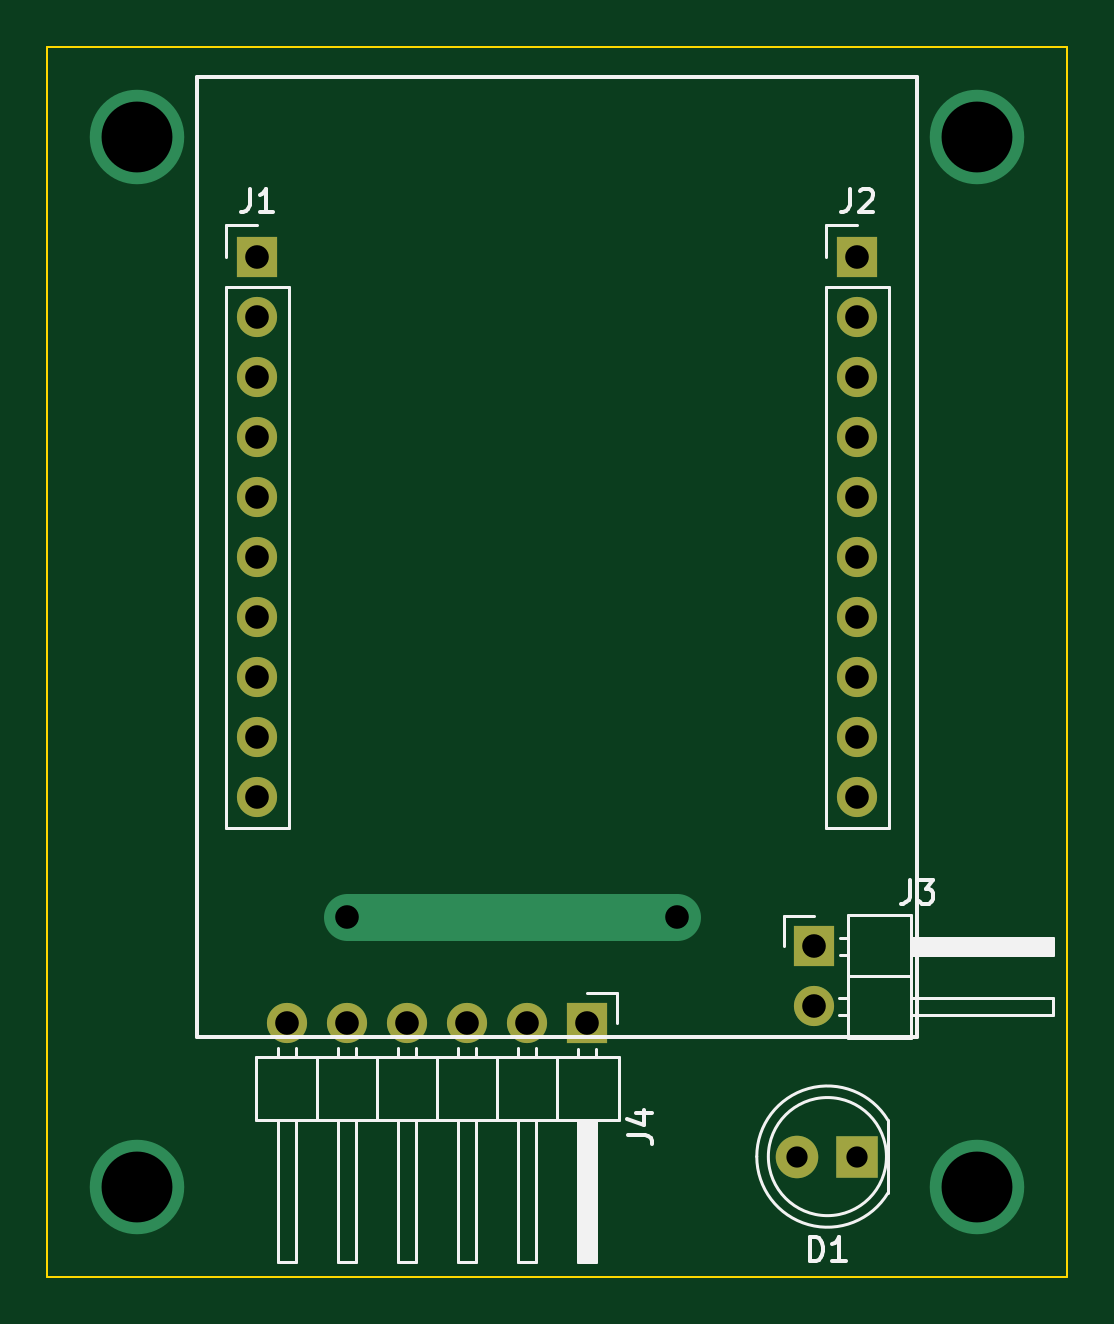
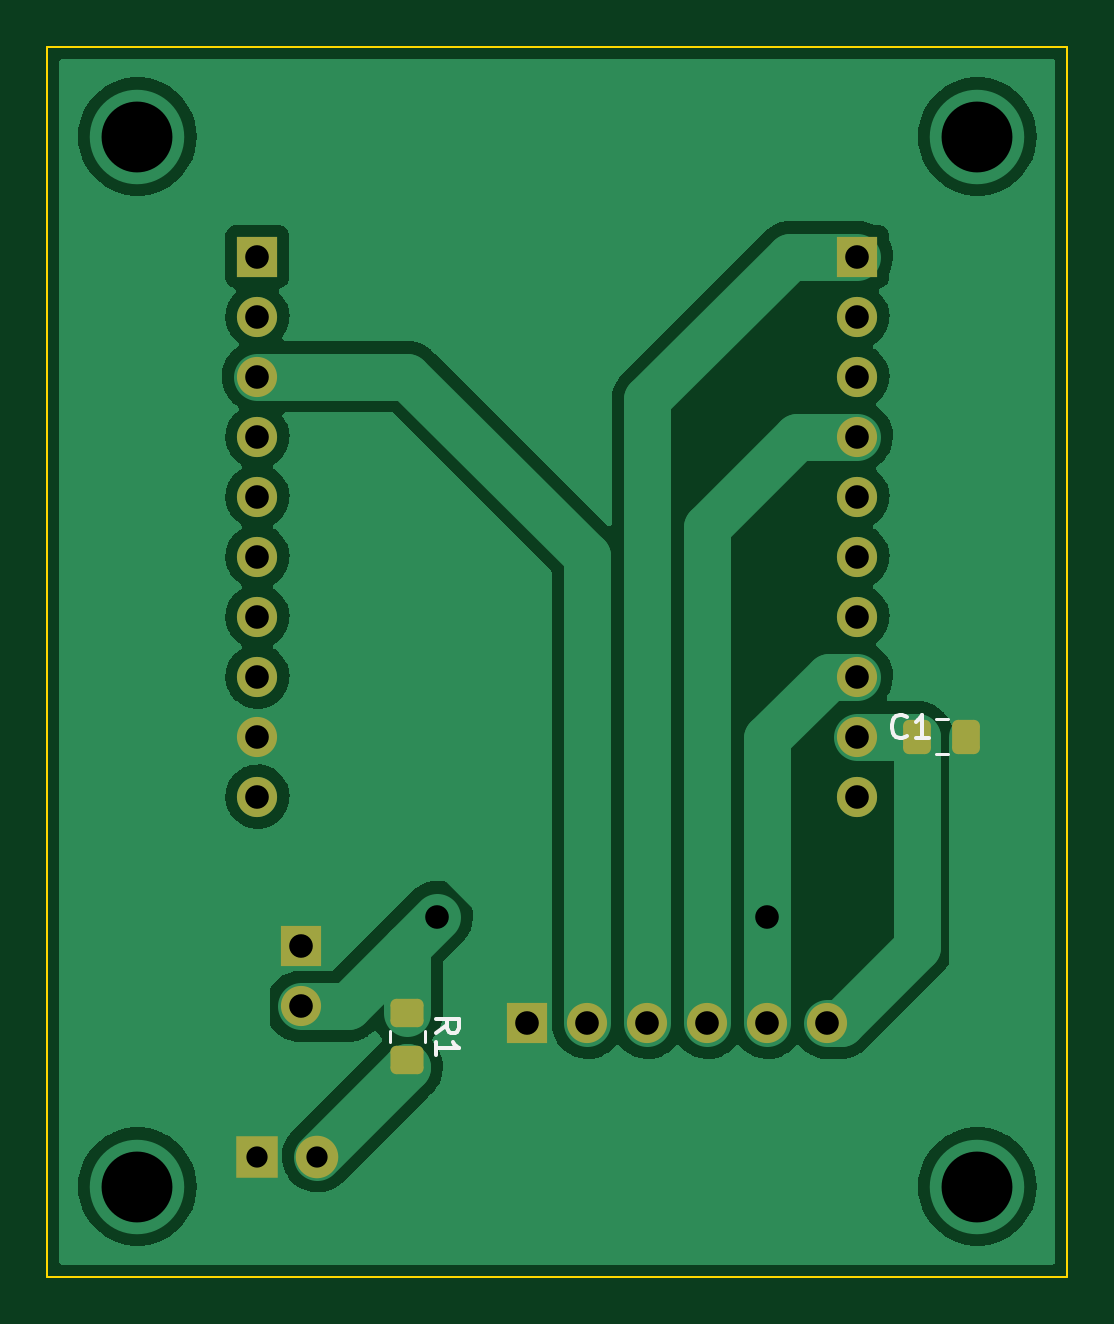
Circuit board: 10 layer files. Board 43.2 x 52.1 mm.
- bottom_copper: IM920_Conversion2-B_Cu.gbr (51241 bytes)
- bottom_mask: IM920_Conversion2-B_Mask.gbr (2382 bytes)
- paste: IM920_Conversion2-B_Paste.gbr (1407 bytes)
- bottom_silk: IM920_Conversion2-B_Silkscreen.gbr (1785 bytes)
- outline: IM920_Conversion2-Edge_Cuts.gbr (658 bytes)
- top_copper: IM920_Conversion2-F_Cu.gbr (3075 bytes)
- top_mask: IM920_Conversion2-F_Mask.gbr (1464 bytes)
- paste: IM920_Conversion2-F_Paste.gbr (489 bytes)
- top_silk: IM920_Conversion2-F_Silkscreen.gbr (6827 bytes)
- drill: IM920_Conversion2.drl (1019 bytes)

=== bottom_copper: IM920_Conversion2-B_Cu.gbr (51241 bytes, source omitted) ===
=== bottom_mask: IM920_Conversion2-B_Mask.gbr (2382 bytes, source withheld) ===
=== paste: IM920_Conversion2-B_Paste.gbr (1407 bytes, source withheld) ===
=== bottom_silk: IM920_Conversion2-B_Silkscreen.gbr ===
%TF.GenerationSoftware,KiCad,Pcbnew,(6.0.0)*%
%TF.CreationDate,2022-10-22T13:05:16+09:00*%
%TF.ProjectId,IM920_Conversion2,494d3932-305f-4436-9f6e-76657273696f,rev?*%
%TF.SameCoordinates,PX3b58df0PY54c81a0*%
%TF.FileFunction,Legend,Bot*%
%TF.FilePolarity,Positive*%
%FSLAX46Y46*%
G04 Gerber Fmt 4.6, Leading zero omitted, Abs format (unit mm)*
G04 Created by KiCad (PCBNEW (6.0.0)) date 2022-10-22 13:05:16*
%MOMM*%
%LPD*%
G01*
G04 APERTURE LIST*
%ADD10C,0.150000*%
%ADD11C,0.120000*%
G04 APERTURE END LIST*
D10*
%TO.C,C1*%
X6809166Y22877858D02*
X6856785Y22830239D01*
X6999642Y22782620D01*
X7094880Y22782620D01*
X7237738Y22830239D01*
X7332976Y22925477D01*
X7380595Y23020715D01*
X7428214Y23211191D01*
X7428214Y23354048D01*
X7380595Y23544524D01*
X7332976Y23639762D01*
X7237738Y23735000D01*
X7094880Y23782620D01*
X6999642Y23782620D01*
X6856785Y23735000D01*
X6809166Y23687381D01*
X5856785Y22782620D02*
X6428214Y22782620D01*
X6142500Y22782620D02*
X6142500Y23782620D01*
X6237738Y23639762D01*
X6332976Y23544524D01*
X6428214Y23496905D01*
%TO.C,R1*%
X26742380Y10326667D02*
X26266190Y10660000D01*
X26742380Y10898096D02*
X25742380Y10898096D01*
X25742380Y10517143D01*
X25790000Y10421905D01*
X25837619Y10374286D01*
X25932857Y10326667D01*
X26075714Y10326667D01*
X26170952Y10374286D01*
X26218571Y10421905D01*
X26266190Y10517143D01*
X26266190Y10898096D01*
X26742380Y9374286D02*
X26742380Y9945715D01*
X26742380Y9660000D02*
X25742380Y9660000D01*
X25885238Y9755239D01*
X25980476Y9850477D01*
X26028095Y9945715D01*
D11*
%TO.C,C1*%
X5573752Y23595000D02*
X5051248Y23595000D01*
X5573752Y22125000D02*
X5051248Y22125000D01*
%TO.C,R1*%
X28675000Y10387064D02*
X28675000Y9932936D01*
X27205000Y10387064D02*
X27205000Y9932936D01*
%TD*%
M02*

=== outline: IM920_Conversion2-Edge_Cuts.gbr ===
%TF.GenerationSoftware,KiCad,Pcbnew,(6.0.0)*%
%TF.CreationDate,2022-10-22T13:05:17+09:00*%
%TF.ProjectId,IM920_Conversion2,494d3932-305f-4436-9f6e-76657273696f,rev?*%
%TF.SameCoordinates,PX3b58df0PY54c81a0*%
%TF.FileFunction,Profile,NP*%
%FSLAX46Y46*%
G04 Gerber Fmt 4.6, Leading zero omitted, Abs format (unit mm)*
G04 Created by KiCad (PCBNEW (6.0.0)) date 2022-10-22 13:05:17*
%MOMM*%
%LPD*%
G01*
G04 APERTURE LIST*
%TA.AperFunction,Profile*%
%ADD10C,0.100000*%
%TD*%
G04 APERTURE END LIST*
D10*
X0Y0D02*
X43180000Y0D01*
X43180000Y0D02*
X43180000Y52070000D01*
X43180000Y52070000D02*
X0Y52070000D01*
X0Y52070000D02*
X0Y0D01*
M02*

=== top_copper: IM920_Conversion2-F_Cu.gbr ===
%TF.GenerationSoftware,KiCad,Pcbnew,(6.0.0)*%
%TF.CreationDate,2022-10-22T13:05:16+09:00*%
%TF.ProjectId,IM920_Conversion2,494d3932-305f-4436-9f6e-76657273696f,rev?*%
%TF.SameCoordinates,PX3b58df0PY54c81a0*%
%TF.FileFunction,Copper,L1,Top*%
%TF.FilePolarity,Positive*%
%FSLAX46Y46*%
G04 Gerber Fmt 4.6, Leading zero omitted, Abs format (unit mm)*
G04 Created by KiCad (PCBNEW (6.0.0)) date 2022-10-22 13:05:16*
%MOMM*%
%LPD*%
G01*
G04 APERTURE LIST*
%TA.AperFunction,ComponentPad*%
%ADD10R,1.700000X1.700000*%
%TD*%
%TA.AperFunction,ComponentPad*%
%ADD11O,1.700000X1.700000*%
%TD*%
%TA.AperFunction,ComponentPad*%
%ADD12R,1.800000X1.800000*%
%TD*%
%TA.AperFunction,ComponentPad*%
%ADD13C,1.800000*%
%TD*%
%TA.AperFunction,ViaPad*%
%ADD14C,4.000000*%
%TD*%
%TA.AperFunction,ViaPad*%
%ADD15C,1.700000*%
%TD*%
%TA.AperFunction,Conductor*%
%ADD16C,2.000000*%
%TD*%
G04 APERTURE END LIST*
D10*
%TO.P,J1,1,Pin_1*%
%TO.N,/RTS*%
X8890000Y43180000D03*
D11*
%TO.P,J1,2,Pin_2*%
%TO.N,/IO3*%
X8890000Y40640000D03*
%TO.P,J1,3,Pin_3*%
%TO.N,/IO5*%
X8890000Y38100000D03*
%TO.P,J1,4,Pin_4*%
%TO.N,/TxD*%
X8890000Y35560000D03*
%TO.P,J1,5,Pin_5*%
%TO.N,/IO9*%
X8890000Y33020000D03*
%TO.P,J1,6,Pin_6*%
%TO.N,unconnected-(J1-Pad6)*%
X8890000Y30480000D03*
%TO.P,J1,7,Pin_7*%
%TO.N,unconnected-(J1-Pad7)*%
X8890000Y27940000D03*
%TO.P,J1,8,Pin_8*%
%TO.N,/STS*%
X8890000Y25400000D03*
%TO.P,J1,9,Pin_9*%
%TO.N,VCC*%
X8890000Y22860000D03*
%TO.P,J1,10,Pin_10*%
%TO.N,/RST*%
X8890000Y20320000D03*
%TD*%
D10*
%TO.P,J3,1,Pin_1*%
%TO.N,GND*%
X32455000Y13975000D03*
D11*
%TO.P,J3,2,Pin_2*%
%TO.N,/STS*%
X32455000Y11435000D03*
%TD*%
D10*
%TO.P,J4,1,Pin_1*%
%TO.N,GND*%
X22860000Y10725000D03*
D11*
%TO.P,J4,2,Pin_2*%
%TO.N,/RxD*%
X20320000Y10725000D03*
%TO.P,J4,3,Pin_3*%
%TO.N,/RTS*%
X17780000Y10725000D03*
%TO.P,J4,4,Pin_4*%
%TO.N,/TxD*%
X15240000Y10725000D03*
%TO.P,J4,5,Pin_5*%
%TO.N,/STS*%
X12700000Y10725000D03*
%TO.P,J4,6,Pin_6*%
%TO.N,VCC*%
X10160000Y10725000D03*
%TD*%
D12*
%TO.P,D1,1,K*%
%TO.N,GND*%
X34290000Y5080000D03*
D13*
%TO.P,D1,2,A*%
%TO.N,Net-(D1-Pad2)*%
X31750000Y5080000D03*
%TD*%
D10*
%TO.P,J2,1,Pin_1*%
%TO.N,/IO2*%
X34290000Y43180000D03*
D11*
%TO.P,J2,2,Pin_2*%
%TO.N,/IO4*%
X34290000Y40640000D03*
%TO.P,J2,3,Pin_3*%
%TO.N,/RxD*%
X34290000Y38100000D03*
%TO.P,J2,4,Pin_4*%
%TO.N,/IO8*%
X34290000Y35560000D03*
%TO.P,J2,5,Pin_5*%
%TO.N,/IO10*%
X34290000Y33020000D03*
%TO.P,J2,6,Pin_6*%
%TO.N,unconnected-(J2-Pad6)*%
X34290000Y30480000D03*
%TO.P,J2,7,Pin_7*%
%TO.N,unconnected-(J2-Pad7)*%
X34290000Y27940000D03*
%TO.P,J2,8,Pin_8*%
%TO.N,/REG*%
X34290000Y25400000D03*
%TO.P,J2,9,Pin_9*%
%TO.N,GND*%
X34290000Y22860000D03*
%TO.P,J2,10,Pin_10*%
%TO.N,/TEST*%
X34290000Y20320000D03*
%TD*%
D14*
%TO.N,*%
X3810000Y3810000D03*
X39370000Y48260000D03*
X3810000Y48260000D03*
X39370000Y3810000D03*
D15*
%TO.N,/STS*%
X26670000Y15240000D03*
X12700000Y15240000D03*
%TD*%
D16*
%TO.N,/STS*%
X26670000Y15240000D02*
X12700000Y15240000D01*
%TD*%
M02*

=== top_mask: IM920_Conversion2-F_Mask.gbr ===
%TF.GenerationSoftware,KiCad,Pcbnew,(6.0.0)*%
%TF.CreationDate,2022-10-22T13:05:16+09:00*%
%TF.ProjectId,IM920_Conversion2,494d3932-305f-4436-9f6e-76657273696f,rev?*%
%TF.SameCoordinates,PX3b58df0PY54c81a0*%
%TF.FileFunction,Soldermask,Top*%
%TF.FilePolarity,Negative*%
%FSLAX46Y46*%
G04 Gerber Fmt 4.6, Leading zero omitted, Abs format (unit mm)*
G04 Created by KiCad (PCBNEW (6.0.0)) date 2022-10-22 13:05:16*
%MOMM*%
%LPD*%
G01*
G04 APERTURE LIST*
%ADD10R,1.700000X1.700000*%
%ADD11O,1.700000X1.700000*%
%ADD12R,1.800000X1.800000*%
%ADD13C,1.800000*%
G04 APERTURE END LIST*
D10*
%TO.C,J1*%
X8890000Y43180000D03*
D11*
X8890000Y40640000D03*
X8890000Y38100000D03*
X8890000Y35560000D03*
X8890000Y33020000D03*
X8890000Y30480000D03*
X8890000Y27940000D03*
X8890000Y25400000D03*
X8890000Y22860000D03*
X8890000Y20320000D03*
%TD*%
D10*
%TO.C,J3*%
X32455000Y13975000D03*
D11*
X32455000Y11435000D03*
%TD*%
D10*
%TO.C,J4*%
X22860000Y10725000D03*
D11*
X20320000Y10725000D03*
X17780000Y10725000D03*
X15240000Y10725000D03*
X12700000Y10725000D03*
X10160000Y10725000D03*
%TD*%
D12*
%TO.C,D1*%
X34290000Y5080000D03*
D13*
X31750000Y5080000D03*
%TD*%
D10*
%TO.C,J2*%
X34290000Y43180000D03*
D11*
X34290000Y40640000D03*
X34290000Y38100000D03*
X34290000Y35560000D03*
X34290000Y33020000D03*
X34290000Y30480000D03*
X34290000Y27940000D03*
X34290000Y25400000D03*
X34290000Y22860000D03*
X34290000Y20320000D03*
%TD*%
M02*

=== paste: IM920_Conversion2-F_Paste.gbr ===
%TF.GenerationSoftware,KiCad,Pcbnew,(6.0.0)*%
%TF.CreationDate,2022-10-22T13:05:16+09:00*%
%TF.ProjectId,IM920_Conversion2,494d3932-305f-4436-9f6e-76657273696f,rev?*%
%TF.SameCoordinates,PX3b58df0PY54c81a0*%
%TF.FileFunction,Paste,Top*%
%TF.FilePolarity,Positive*%
%FSLAX46Y46*%
G04 Gerber Fmt 4.6, Leading zero omitted, Abs format (unit mm)*
G04 Created by KiCad (PCBNEW (6.0.0)) date 2022-10-22 13:05:16*
%MOMM*%
%LPD*%
G01*
G04 APERTURE LIST*
G04 APERTURE END LIST*
M02*

=== top_silk: IM920_Conversion2-F_Silkscreen.gbr ===
%TF.GenerationSoftware,KiCad,Pcbnew,(6.0.0)*%
%TF.CreationDate,2022-10-22T13:05:16+09:00*%
%TF.ProjectId,IM920_Conversion2,494d3932-305f-4436-9f6e-76657273696f,rev?*%
%TF.SameCoordinates,PX3b58df0PY54c81a0*%
%TF.FileFunction,Legend,Top*%
%TF.FilePolarity,Positive*%
%FSLAX46Y46*%
G04 Gerber Fmt 4.6, Leading zero omitted, Abs format (unit mm)*
G04 Created by KiCad (PCBNEW (6.0.0)) date 2022-10-22 13:05:16*
%MOMM*%
%LPD*%
G01*
G04 APERTURE LIST*
%ADD10C,0.150000*%
%ADD11C,0.120000*%
G04 APERTURE END LIST*
D10*
X6350000Y50770000D02*
X36830000Y50770000D01*
X36830000Y50770000D02*
X36830000Y10130000D01*
X36830000Y10130000D02*
X6350000Y10130000D01*
X6350000Y10130000D02*
X6350000Y50770000D01*
%TO.C,J1*%
X8556666Y46057620D02*
X8556666Y45343334D01*
X8509047Y45200477D01*
X8413809Y45105239D01*
X8270952Y45057620D01*
X8175714Y45057620D01*
X9556666Y45057620D02*
X8985238Y45057620D01*
X9270952Y45057620D02*
X9270952Y46057620D01*
X9175714Y45914762D01*
X9080476Y45819524D01*
X8985238Y45771905D01*
%TO.C,J3*%
X36506666Y16792620D02*
X36506666Y16078334D01*
X36459047Y15935477D01*
X36363809Y15840239D01*
X36220952Y15792620D01*
X36125714Y15792620D01*
X36887619Y16792620D02*
X37506666Y16792620D01*
X37173333Y16411667D01*
X37316190Y16411667D01*
X37411428Y16364048D01*
X37459047Y16316429D01*
X37506666Y16221191D01*
X37506666Y15983096D01*
X37459047Y15887858D01*
X37411428Y15840239D01*
X37316190Y15792620D01*
X37030476Y15792620D01*
X36935238Y15840239D01*
X36887619Y15887858D01*
%TO.C,J4*%
X24582380Y6006667D02*
X25296666Y6006667D01*
X25439523Y5959048D01*
X25534761Y5863810D01*
X25582380Y5720953D01*
X25582380Y5625715D01*
X24915714Y6911429D02*
X25582380Y6911429D01*
X24534761Y6673334D02*
X25249047Y6435239D01*
X25249047Y7054286D01*
%TO.C,D1*%
X32281904Y667620D02*
X32281904Y1667620D01*
X32520000Y1667620D01*
X32662857Y1620000D01*
X32758095Y1524762D01*
X32805714Y1429524D01*
X32853333Y1239048D01*
X32853333Y1096191D01*
X32805714Y905715D01*
X32758095Y810477D01*
X32662857Y715239D01*
X32520000Y667620D01*
X32281904Y667620D01*
X33805714Y667620D02*
X33234285Y667620D01*
X33520000Y667620D02*
X33520000Y1667620D01*
X33424761Y1524762D01*
X33329523Y1429524D01*
X33234285Y1381905D01*
%TO.C,J2*%
X33956666Y46057620D02*
X33956666Y45343334D01*
X33909047Y45200477D01*
X33813809Y45105239D01*
X33670952Y45057620D01*
X33575714Y45057620D01*
X34385238Y45962381D02*
X34432857Y46010000D01*
X34528095Y46057620D01*
X34766190Y46057620D01*
X34861428Y46010000D01*
X34909047Y45962381D01*
X34956666Y45867143D01*
X34956666Y45771905D01*
X34909047Y45629048D01*
X34337619Y45057620D01*
X34956666Y45057620D01*
D11*
%TO.C,J1*%
X10220000Y41910000D02*
X10220000Y18990000D01*
X7560000Y43180000D02*
X7560000Y44510000D01*
X7560000Y41910000D02*
X10220000Y41910000D01*
X7560000Y41910000D02*
X7560000Y18990000D01*
X7560000Y18990000D02*
X10220000Y18990000D01*
X7560000Y44510000D02*
X8890000Y44510000D01*
%TO.C,J3*%
X31185000Y13975000D02*
X31185000Y15245000D01*
X36555000Y13935000D02*
X42555000Y13935000D01*
X31185000Y15245000D02*
X32455000Y15245000D01*
X33497929Y11815000D02*
X33895000Y11815000D01*
X33895000Y12705000D02*
X36555000Y12705000D01*
X42555000Y14355000D02*
X42555000Y13595000D01*
X36555000Y14355000D02*
X42555000Y14355000D01*
X36555000Y13815000D02*
X42555000Y13815000D01*
X33895000Y15305000D02*
X33895000Y10105000D01*
X33565000Y14355000D02*
X33895000Y14355000D01*
X36555000Y14295000D02*
X42555000Y14295000D01*
X42555000Y11055000D02*
X36555000Y11055000D01*
X36555000Y11815000D02*
X42555000Y11815000D01*
X33895000Y10105000D02*
X36555000Y10105000D01*
X33497929Y11055000D02*
X33895000Y11055000D01*
X36555000Y14175000D02*
X42555000Y14175000D01*
X42555000Y13595000D02*
X36555000Y13595000D01*
X36555000Y13695000D02*
X42555000Y13695000D01*
X42555000Y11815000D02*
X42555000Y11055000D01*
X36555000Y10105000D02*
X36555000Y15305000D01*
X33565000Y13595000D02*
X33895000Y13595000D01*
X36555000Y14055000D02*
X42555000Y14055000D01*
X36555000Y15305000D02*
X33895000Y15305000D01*
%TO.C,J4*%
X18160000Y625000D02*
X17400000Y625000D01*
X12320000Y625000D02*
X12320000Y6625000D01*
X22580000Y6625000D02*
X22580000Y625000D01*
X13080000Y9682071D02*
X13080000Y9285000D01*
X13080000Y6625000D02*
X13080000Y625000D01*
X9780000Y9682071D02*
X9780000Y9285000D01*
X10540000Y9682071D02*
X10540000Y9285000D01*
X12320000Y9682071D02*
X12320000Y9285000D01*
X13970000Y9285000D02*
X13970000Y6625000D01*
X22480000Y9615000D02*
X22480000Y9285000D01*
X22860000Y11995000D02*
X24130000Y11995000D01*
X19940000Y9682071D02*
X19940000Y9285000D01*
X22480000Y625000D02*
X22480000Y6625000D01*
X20700000Y625000D02*
X19940000Y625000D01*
X15620000Y6625000D02*
X15620000Y625000D01*
X23240000Y625000D02*
X22480000Y625000D01*
X22700000Y6625000D02*
X22700000Y625000D01*
X9780000Y625000D02*
X9780000Y6625000D01*
X18160000Y9682071D02*
X18160000Y9285000D01*
X17400000Y9682071D02*
X17400000Y9285000D01*
X10540000Y6625000D02*
X10540000Y625000D01*
X15620000Y9682071D02*
X15620000Y9285000D01*
X14860000Y9682071D02*
X14860000Y9285000D01*
X23180000Y6625000D02*
X23180000Y625000D01*
X13080000Y625000D02*
X12320000Y625000D01*
X24130000Y11995000D02*
X24130000Y10725000D01*
X20700000Y6625000D02*
X20700000Y625000D01*
X22940000Y6625000D02*
X22940000Y625000D01*
X8830000Y6625000D02*
X24190000Y6625000D01*
X17400000Y625000D02*
X17400000Y6625000D01*
X19050000Y9285000D02*
X19050000Y6625000D01*
X8830000Y9285000D02*
X8830000Y6625000D01*
X23240000Y9615000D02*
X23240000Y9285000D01*
X24190000Y6625000D02*
X24190000Y9285000D01*
X15620000Y625000D02*
X14860000Y625000D01*
X23060000Y6625000D02*
X23060000Y625000D01*
X21590000Y9285000D02*
X21590000Y6625000D01*
X23240000Y6625000D02*
X23240000Y625000D01*
X20700000Y9682071D02*
X20700000Y9285000D01*
X10540000Y625000D02*
X9780000Y625000D01*
X18160000Y6625000D02*
X18160000Y625000D01*
X19940000Y625000D02*
X19940000Y6625000D01*
X11430000Y9285000D02*
X11430000Y6625000D01*
X22820000Y6625000D02*
X22820000Y625000D01*
X14860000Y625000D02*
X14860000Y6625000D01*
X24190000Y9285000D02*
X8830000Y9285000D01*
X16510000Y9285000D02*
X16510000Y6625000D01*
%TO.C,D1*%
X35580000Y3535000D02*
X35580000Y6625000D01*
X35580000Y6624830D02*
G75*
G03*
X30030000Y5079538I-2560000J-1544830D01*
G01*
X30030000Y5080462D02*
G75*
G03*
X35580000Y3535170I2990000J-462D01*
G01*
X35520000Y5080000D02*
G75*
G03*
X35520000Y5080000I-2500000J0D01*
G01*
%TO.C,J2*%
X32960000Y41910000D02*
X35620000Y41910000D01*
X32960000Y41910000D02*
X32960000Y18990000D01*
X32960000Y18990000D02*
X35620000Y18990000D01*
X32960000Y44510000D02*
X34290000Y44510000D01*
X32960000Y43180000D02*
X32960000Y44510000D01*
X35620000Y41910000D02*
X35620000Y18990000D01*
%TD*%
M02*

=== drill: IM920_Conversion2.drl ===
M48
; DRILL file {KiCad (6.0.0)} date Sat Oct 22 13:05:24 2022
; FORMAT={-:-/ absolute / metric / decimal}
; #@! TF.CreationDate,2022-10-22T13:05:24+09:00
; #@! TF.GenerationSoftware,Kicad,Pcbnew,(6.0.0)
; #@! TF.FileFunction,MixedPlating,1,2
FMAT,2
METRIC
; #@! TA.AperFunction,Plated,PTH,ComponentDrill
T1C0.900
; #@! TA.AperFunction,Plated,PTH,ViaDrill
T2C1.000
; #@! TA.AperFunction,Plated,PTH,ComponentDrill
T3C1.000
; #@! TA.AperFunction,Plated,PTH,ViaDrill
T4C3.000
%
G90
G05
T1
X31.75Y5.08
X34.29Y5.08
T2
X12.7Y15.24
X26.67Y15.24
T3
X8.89Y43.18
X8.89Y40.64
X8.89Y38.1
X8.89Y35.56
X8.89Y33.02
X8.89Y30.48
X8.89Y27.94
X8.89Y25.4
X8.89Y22.86
X8.89Y20.32
X10.16Y10.725
X12.7Y10.725
X15.24Y10.725
X17.78Y10.725
X20.32Y10.725
X22.86Y10.725
X32.455Y13.975
X32.455Y11.435
X34.29Y43.18
X34.29Y40.64
X34.29Y38.1
X34.29Y35.56
X34.29Y33.02
X34.29Y30.48
X34.29Y27.94
X34.29Y25.4
X34.29Y22.86
X34.29Y20.32
T4
X3.81Y48.26
X3.81Y3.81
X39.37Y48.26
X39.37Y3.81
T0
M30
